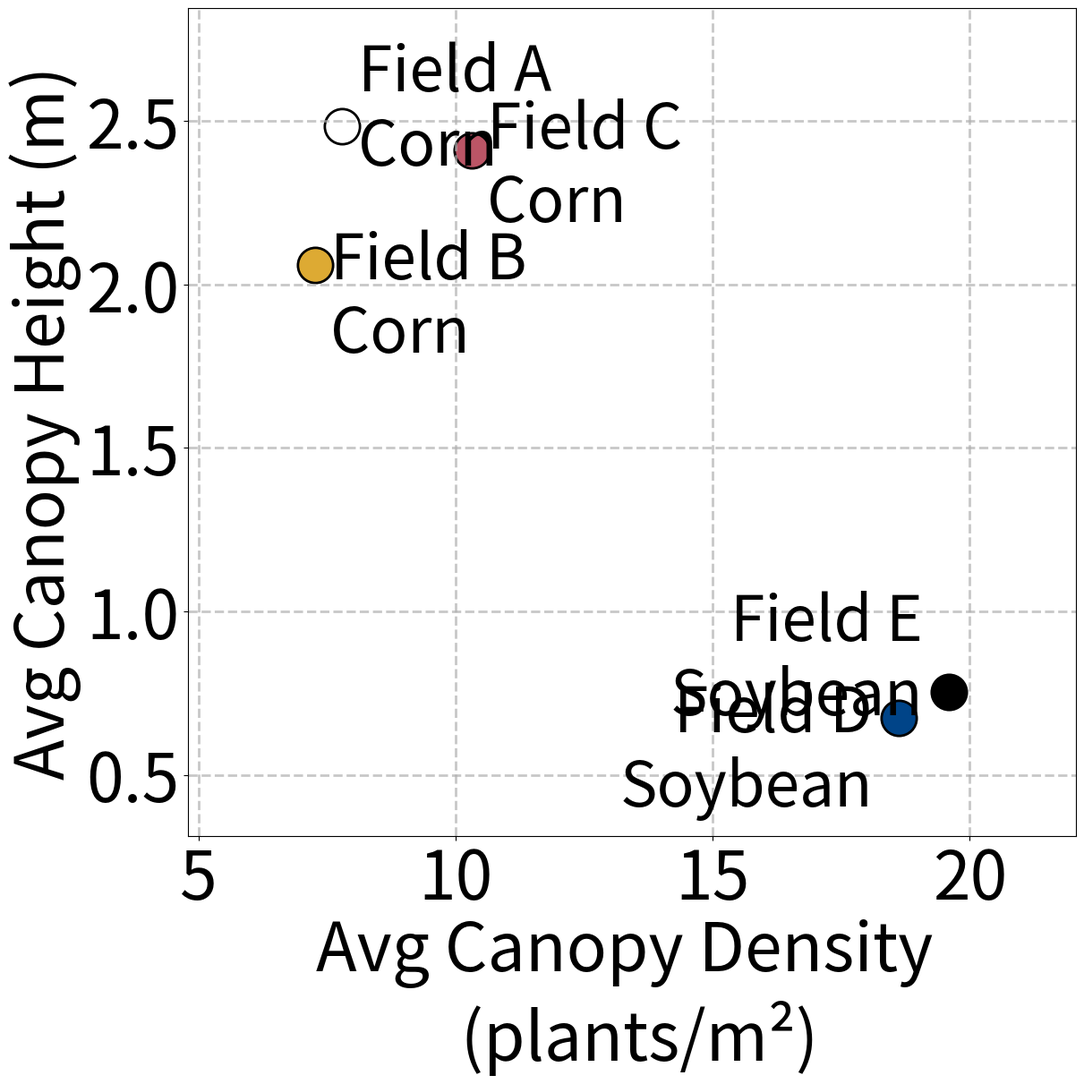
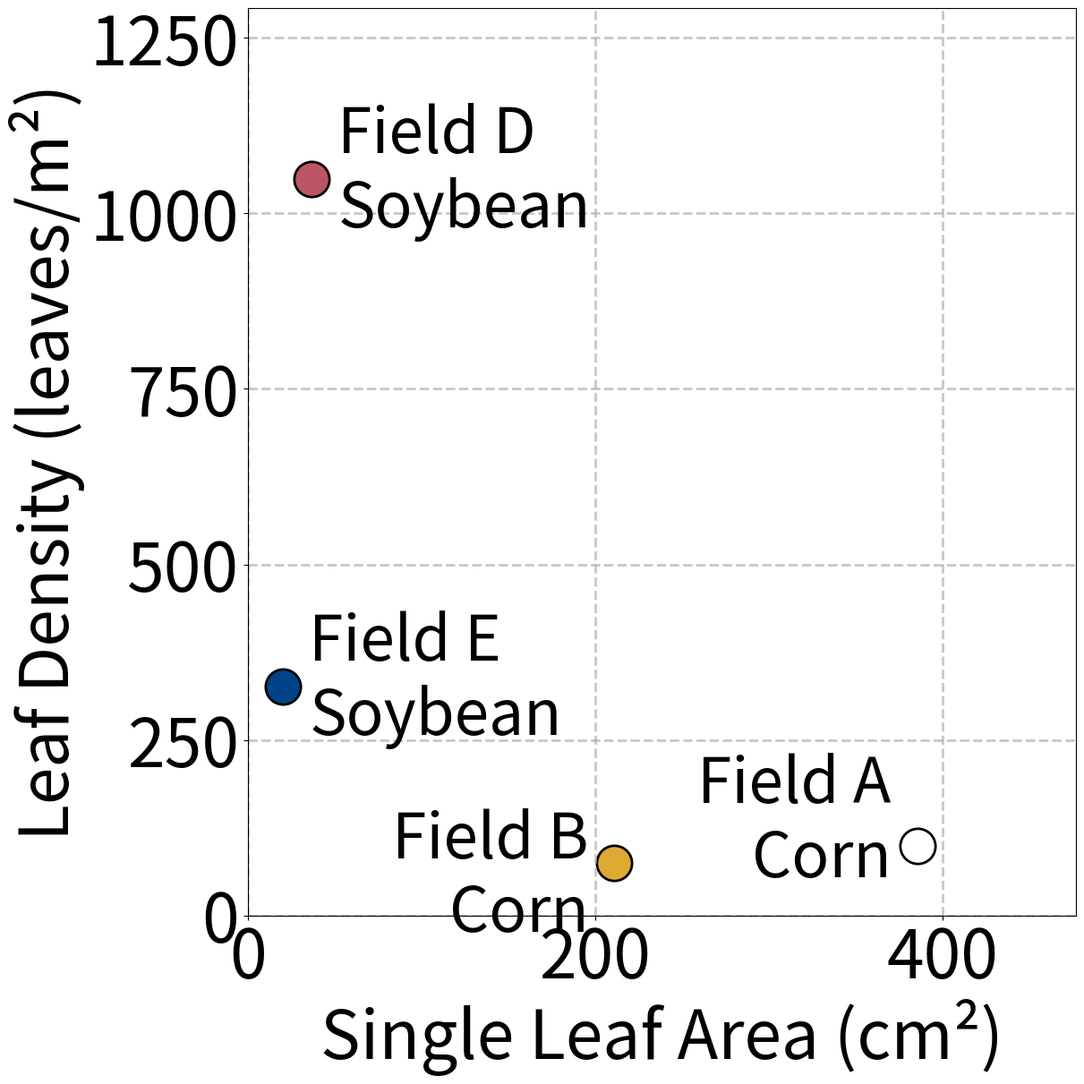
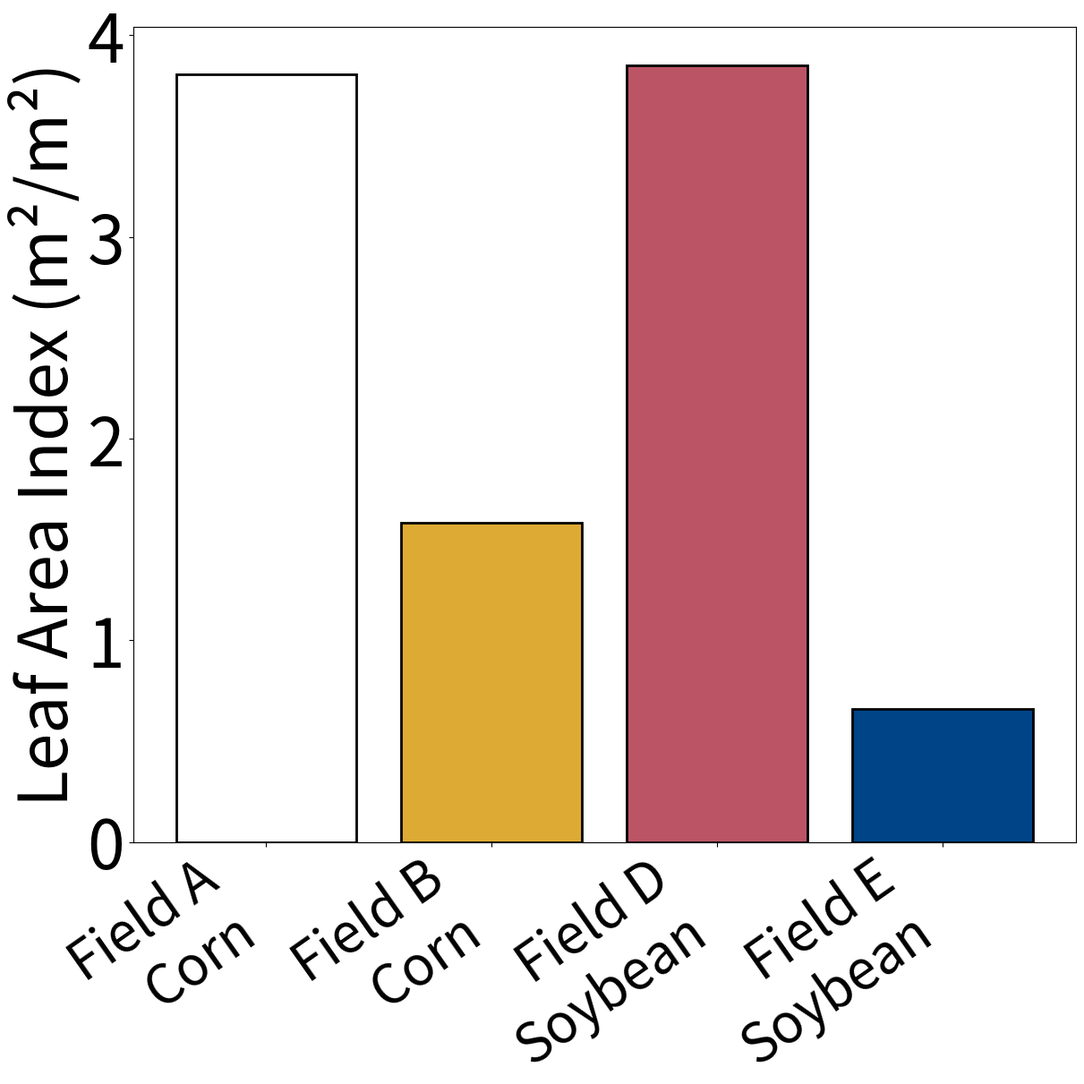

These figures' Python source, in order:
import matplotlib.pyplot as plt
import numpy as np
import math

# =========================
# 可修改数据区域
# =========================
fields = [
    "Field A\nCorn",
    "Field B\nCorn",
    "Field C\nCorn",
    "Field D\nSoybean",
    "Field E\nSoybean",
]

density = [7.792, 7.258, 10.3, 18.615, 19.592]
height = [2.483, 2.06, 2.41, 0.674, 0.753]
lai = [3.80522, 1.58354, None, 3.8501, 0.6618]
leaf_width = [7.833, 5.18, None, 5.5, 4.3]
leaf_length = [62.667, 51.9, None, 8.5, 6.0]
leaf_count = [12.667, 10.333, None, 56.33, 16.67]

# consistent color palette
colors = ["#FFFFFF", "#DDAA33", "#BB5566", "#004488", "#000000"]
  # Set1 颜色方案

font_size = 54

# =========================
# 图1：Density vs Height
# =========================
fig, ax = plt.subplots(figsize=(12, 12), constrained_layout=True)

# 手动设置文字偏移，避免重叠
text_offsets = [
    (0.3, 0.05),   
    (0.3, -0.1),   
    (0.3, -0.05),
    (-0.5, -0.1),
    (-0.5, 0.1),
]

for i in range(len(fields)):
    ax.scatter(density[i], height[i], color=colors[i], s=800, linewidths=2, edgecolors='black')
    ax.grid(True, linestyle='--', alpha=0.7, linewidth=2)
    # Put Field D & E (indices 3,4) labels to the left of their points
    ha = 'right' if i in (3, 4) else 'left'
    ax.text(density[i] + text_offsets[i][0],
            height[i] + text_offsets[i][1],
            fields[i], fontsize=font_size - 4, va='center', ha=ha)

# 计算边距
x_margin = (max(density) - min(density)) * 0.20
y_margin = (max(height) - min(height)) * 0.20

# ❗ 修改：不从 0 开始，而是围绕数据范围
ax.set_xlim(min(density) - x_margin, max(density) + x_margin)
ax.set_ylim(min(height) - y_margin, max(height) + y_margin)

ax.set_xlabel("Avg Canopy Density \n (plants/m²)", fontsize=font_size)
ax.set_ylabel("Avg Canopy Height (m)", fontsize=font_size)
ax.tick_params(axis='both', labelsize=font_size)

plt.savefig("scatter_density_height.png", dpi=300)
plt.close()

# =========================
# 图2：Leaf Area vs Leaf Density（不改）
# =========================
leaf_area = []
leaf_density = []
field_valid = []

for i in range(len(fields)):
    if leaf_width[i] is not None and leaf_length[i] is not None:
        area = math.pi * leaf_width[i] * leaf_length[i] / 4
        leaf_area.append(area)
        leaf_density.append(density[i] * leaf_count[i])
        field_valid.append(fields[i])

fig, ax = plt.subplots(figsize=(12, 12), constrained_layout=True)

text_offsets_leaf = [
    (-15, 35),    # Field A Corn (left side)
    (-15, -20),   # Field B Corn (left side)
    (15, 10),     # Field D Soybean (default right side)
    (15, 10),     # Field E Soybean (default right side)
]

for i in range(len(field_valid)):
    ax.scatter(leaf_area[i], leaf_density[i], color=colors[i], s=800, linewidths=2, edgecolors='black')
    ax.grid(True, linestyle='--', alpha=0.7, linewidth=2)
    # Left-align labels where x offset is negative (A,B)
    ha = 'right' if text_offsets_leaf[i][0] < 0 else 'left'
    ax.text(leaf_area[i] + text_offsets_leaf[i][0],
            leaf_density[i] + text_offsets_leaf[i][1],
            field_valid[i], fontsize=font_size - 4, va='center', ha=ha)

# 计算边距
x_margin = (max(leaf_area) - min(leaf_area)) * 0.25
y_margin = (max(leaf_density) - min(leaf_density)) * 0.25
ax.set_xlim(0, max(leaf_area) + x_margin)
ax.set_ylim(0, max(leaf_density) + y_margin)

ax.set_xlabel("Single Leaf Area (cm²)", fontsize=font_size)
ax.set_ylabel("Leaf Density (leaves/m²)", fontsize=font_size)
ax.tick_params(axis='both', labelsize=font_size)

plt.savefig("scatter_leafarea_density.png", dpi=300)
plt.close()

# =========================
# 图3：LAI Bar Plot（不改）
# =========================
lai_valid = []
field_lai = []
for i in range(len(fields)):
    if lai[i] is not None:
        field_lai.append(fields[i])
        lai_valid.append(lai[i])

fig, ax = plt.subplots(figsize=(12, 12), constrained_layout=True)

#shift right a bit to center bars
bars = ax.bar(field_lai, lai_valid, 
              color=colors[:len(field_lai)], edgecolor="black", linewidth=2)


ax.set_xticklabels(field_lai, rotation=35, ha='right', fontsize=font_size*0.8)

ax.set_ylabel("Leaf Area Index (m²/m²)", fontsize=font_size)
ax.set_ylim(bottom=0)
ax.tick_params(axis='y', labelsize=font_size)

plt.savefig("bar_lai.png", dpi=300)
plt.close()

print("✅ All three plots saved successfully!")
